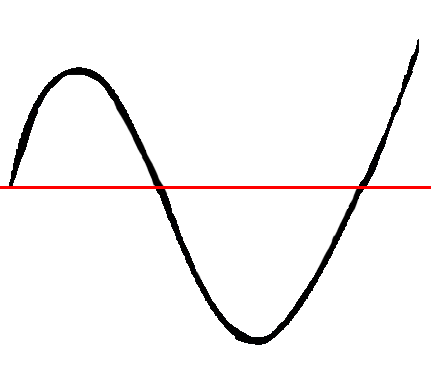

Source data for this figure (header and first rows):
0.00530, 0.0351
0.0135, 0.0983
0.0218, 0.162
0.0282, 0.217
0.0337, 0.269
0.0436, 0.323
0.0554, 0.373
0.0693, 0.427
0.0907, 0.471
0.116, 0.505
0.143, 0.513
0.171, 0.505
0.200, 0.479
0.227, 0.428
0.241, 0.387
0.259, 0.339
0.277, 0.290
0.296, 0.240
0.311, 0.192
0.326, 0.145
0.345, 0.0911
0.359, 0.0388
0.369, -0.00280
0.389, -0.0539
0.405, -0.127
0.422, -0.187
0.436, -0.241
0.451, -0.291
0.466, -0.343
0.482, -0.394
0.498, -0.443
0.516, -0.496
0.539, -0.548
0.566, -0.598
0.593, -0.642
0.610, -0.666
0.636, -0.675
0.664, -0.675
0.690, -0.645
0.713, -0.599
0.737, -0.547
0.754, -0.499
0.770, -0.447
0.783, -0.398
0.795, -0.348
0.808, -0.296
0.819, -0.243
0.831, -0.191
0.844, -0.136
0.855, -0.0868
0.866, -0.0382
0.879, 0.0125
0.893, 0.0599
0.903, 0.112
0.913, 0.164
0.922, 0.215
0.931, 0.270
0.940, 0.330
0.950, 0.386
0.960, 0.453
0.970, 0.511
... 2 more rows
